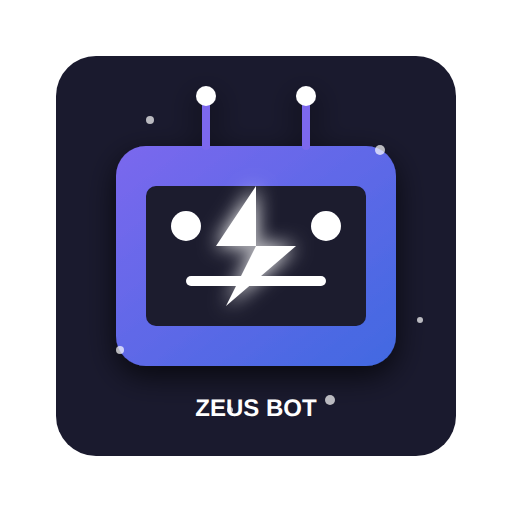
t = 0.00 s
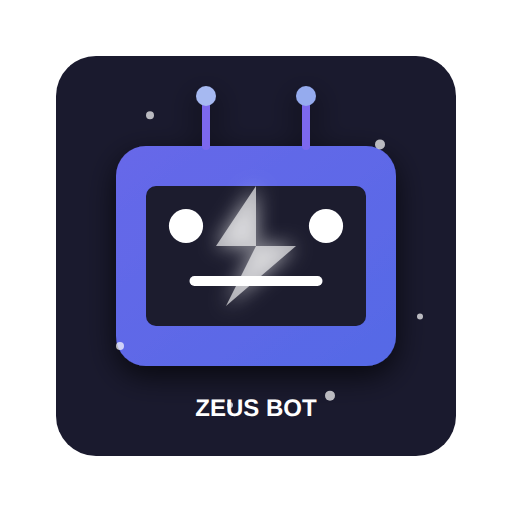
t = 0.70 s
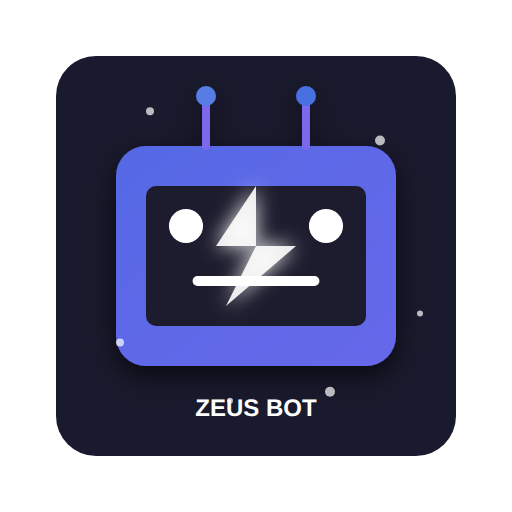
t = 1.31 s
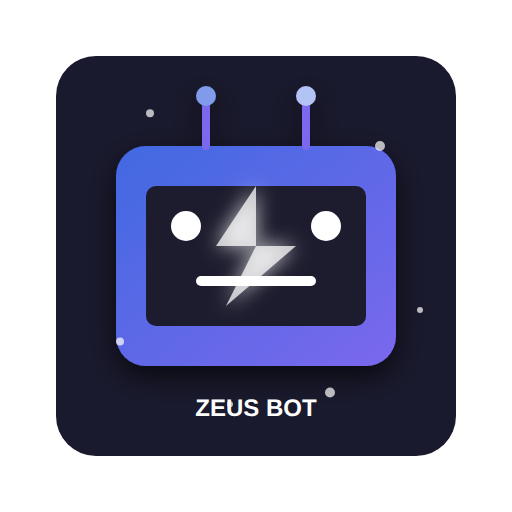
t = 2.00 s
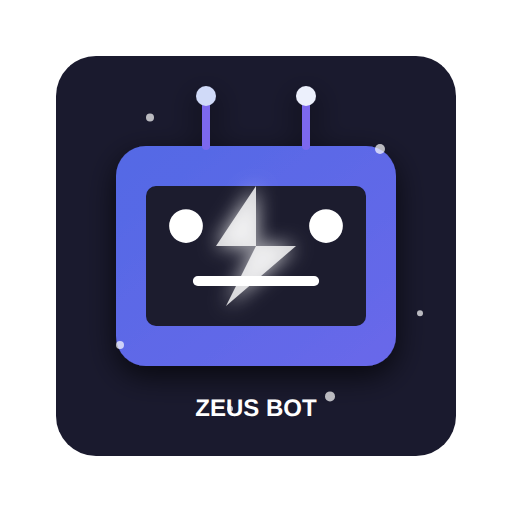
t = 2.63 s
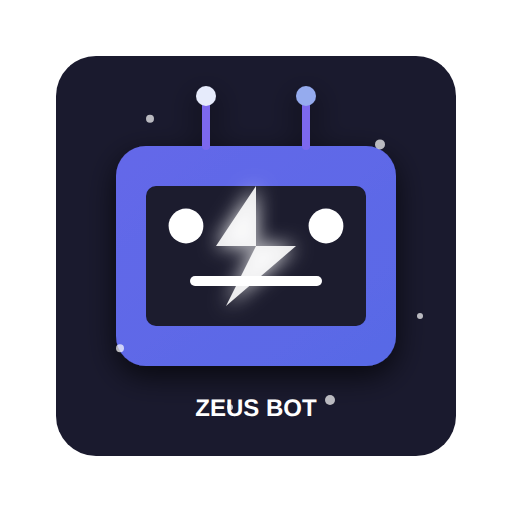
t = 3.20 s

The animated SVG that drew these frames (rendered in a browser with its animation timeline set to each time). Animation: 16 SMIL elements (animate=15,animateTransform=1); one cycle of 4.00 s, repeats indefinitely.

<?xml version="1.0" encoding="UTF-8"?>
<svg width="512" height="512" viewBox="0 0 512 512" xmlns="http://www.w3.org/2000/svg">
  <defs>
    <linearGradient id="botGrad" x1="0%" y1="0%" x2="100%" y2="100%">
      <stop offset="0%" style="stop-color:#7b68ee;stop-opacity:1">
        <animate attributeName="stop-color" values="#7b68ee;#4169e1;#7b68ee" dur="4s" repeatCount="indefinite" />
      </stop>
      <stop offset="100%" style="stop-color:#4169e1;stop-opacity:1">
        <animate attributeName="stop-color" values="#4169e1;#7b68ee;#4169e1" dur="4s" repeatCount="indefinite" />
      </stop>
    </linearGradient>
    <filter id="botShadow" x="-20%" y="-20%" width="140%" height="140%">
      <feGaussianBlur in="SourceAlpha" stdDeviation="15" />
      <feOffset dx="0" dy="10" result="offsetblur" />
      <feComponentTransfer>
        <feFuncA type="linear" slope="0.7" />
      </feComponentTransfer>
      <feMerge>
        <feMergeNode />
        <feMergeNode in="SourceGraphic" />
      </feMerge>
    </filter>
    
    <!-- Animation for bolt -->
    <filter id="glow" x="-50%" y="-50%" width="200%" height="200%">
      <feGaussianBlur stdDeviation="10" result="glow" />
      <feMerge>
        <feMergeNode in="glow" />
        <feMergeNode in="SourceGraphic" />
      </feMerge>
    </filter>
  </defs>
  
  <!-- Background with rounded corners -->
  <rect x="56" y="56" width="400" height="400" rx="40" ry="40" fill="#1a1a2e" />
  
  <!-- Bot body -->
  <g filter="url(#botShadow)">
    <!-- Bot head/body -->
    <rect x="116" y="146" width="280" height="220" rx="30" ry="30" fill="url(#botGrad)" />
    
    <!-- Bot display screen -->
    <rect x="146" y="186" width="220" height="140" rx="10" ry="10" fill="#1a1a2e" />
    
    <!-- Bot eyes -->
    <circle cx="186" cy="226" r="15" fill="white">
      <animate attributeName="r" values="15;18;15" dur="2s" repeatCount="indefinite" />
    </circle>
    <circle cx="326" cy="226" r="15" fill="white">
      <animate attributeName="r" values="15;18;15" dur="2s" repeatCount="indefinite" />
    </circle>
    
    <!-- Bot mouth/status indicator -->
    <rect x="186" y="276" width="140" height="10" rx="5" ry="5" fill="white">
      <animate attributeName="width" values="140;120;140" dur="4s" repeatCount="indefinite" />
      <animate attributeName="x" values="186;196;186" dur="4s" repeatCount="indefinite" />
    </rect>
    
    <!-- Bot antennas -->
    <line x1="206" y1="146" x2="206" y2="106" stroke="#7b68ee" stroke-width="8" stroke-linecap="round" />
    <line x1="306" y1="146" x2="306" y2="106" stroke="#7b68ee" stroke-width="8" stroke-linecap="round" />
    <circle cx="206" cy="96" r="10" fill="white">
      <animate attributeName="fill" values="white;#4169e1;white" dur="3s" repeatCount="indefinite" />
    </circle>
    <circle cx="306" cy="96" r="10" fill="white">
      <animate attributeName="fill" values="white;#4169e1;white" dur="2.5s" repeatCount="indefinite" />
    </circle>
  </g>
  
  <!-- Zeus Lightning Bolt -->
  <g filter="url(#glow)">
    <path d="M256 186L216 246H256L226 306L296 246H256L256 186Z" fill="white">
      <animate attributeName="opacity" values="1;0.6;1" dur="1.5s" repeatCount="indefinite" />
    </path>
  </g>
  
  <!-- Floating particles -->
  <g>
    <circle cx="150" cy="120" r="4" fill="white" opacity="0.7">
      <animate attributeName="cy" values="120;110;120" dur="3s" repeatCount="indefinite" />
    </circle>
    <circle cx="380" cy="150" r="5" fill="white" opacity="0.7">
      <animate attributeName="cy" values="150;140;150" dur="2.5s" repeatCount="indefinite" />
    </circle>
    <circle cx="420" cy="320" r="3" fill="white" opacity="0.7">
      <animate attributeName="cy" values="320;310;320" dur="4s" repeatCount="indefinite" />
    </circle>
    <circle cx="120" cy="350" r="4" fill="white" opacity="0.7">
      <animate attributeName="cy" values="350;340;350" dur="3.5s" repeatCount="indefinite" />
    </circle>
    <circle cx="230" cy="410" r="3" fill="white" opacity="0.7">
      <animate attributeName="cy" values="410;400;410" dur="2.8s" repeatCount="indefinite" />
    </circle>
    <circle cx="330" cy="400" r="5" fill="white" opacity="0.7">
      <animate attributeName="cy" values="400;390;400" dur="3.2s" repeatCount="indefinite" />
    </circle>
  </g>
  
  <!-- Text Label -->
  <text x="256" y="416" font-family="Arial, sans-serif" font-size="24" font-weight="bold" fill="white" text-anchor="middle">ZEUS BOT</text>
  
  <!-- Animation for the whole bot (slight floating effect) -->
  <g>
    <animateTransform 
      attributeName="transform" 
      type="translate" 
      values="0,0; 0,-10; 0,0" 
      dur="4s" 
      repeatCount="indefinite" />
  </g>
</svg>